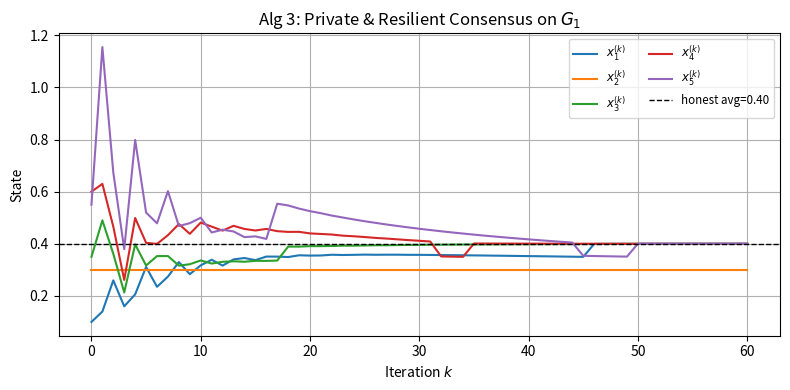

Source code (Python):
import numpy as np
import matplotlib.pyplot as plt
import itertools

# ——————————————————————————————————————————————————————————————
# 1) HELPERS & PRIVACY-AUGMENTATION
# ——————————————————————————————————————————————————————————————
np.set_printoptions(precision=3, suppress=True)

def row_normalize(M):
    return M / (M.sum(axis=1, keepdims=True) + 1e-12)

def build_Ap(N: int, A: np.ndarray) -> np.ndarray:
    size = 4 * N
    Ap = np.zeros((size, size))
    Ap[:N, :N] = A  
    for i in range(N):

        inds = {
            0: i,          
            1: N + 3*i,   
            2: N + 3*i+1, 
            3: N + 3*i+2  
        }


        Ap[inds[0], inds[1]] = 1
        Ap[inds[1], inds[0]] = 1
        Ap[inds[0], inds[3]] = 2
        Ap[inds[3], inds[2]] = 1
        Ap[inds[2], inds[0]] = 1

        # ——————————————————————
        # b)
        '''
        Ap[inds[0], inds[1]] = 1
        Ap[inds[1], inds[0]] = 1
        Ap[inds[0], inds[2]] = 1
        Ap[inds[0], inds[3]] = 1
        Ap[inds[2], inds[0]] = 1
        Ap[inds[3], inds[2]] = 1
        '''
        # ——————————————————————
        # c)
        '''
        Ap[inds[0], inds[1]] = 1
        Ap[inds[0], inds[2]] = 1
        Ap[inds[0], inds[3]] = 1
        Ap[inds[1], inds[3]] = 1
        Ap[inds[2], inds[3]] = 1
        Ap[inds[3], inds[0]] = 2
        '''
        # ——————————————————————
        # d)
        '''
        Ap[inds[0], inds[1]] = 1
        Ap[inds[1], inds[0]] = 1
        Ap[inds[0], inds[3]] = 1
        Ap[inds[3], inds[0]] = 1
        Ap[inds[3], inds[2]] = 1
        Ap[inds[2], inds[0]] = 1
        '''
        # ——————————————————————
        # e)
        '''
        Ap[inds[0], inds[1]] = 1
        Ap[inds[1], inds[2]] = 1
        Ap[inds[2], inds[0]] = 1
        Ap[inds[3], inds[2]] = 1
        Ap[inds[0], inds[3]] = 1
        Ap[inds[3], inds[0]] = 1
        '''
        # ——————————————————————
        # f)
        '''
        Ap[inds[0], inds[1]] = 1
        Ap[inds[1], inds[0]] = 1
        Ap[inds[1], inds[2]] = 1
        Ap[inds[2], inds[0]] = 1
        Ap[inds[0], inds[3]] = 2
        Ap[inds[3], inds[0]] = 1
        Ap[inds[3], inds[2]] = 1
        '''
        # ——————————————————————
        # g)
        '''
        Ap[inds[0], inds[1]] = 1
        Ap[inds[1], inds[0]] = 1
        Ap[inds[0], inds[2]] = 1
        Ap[inds[2], inds[0]] = 1
        Ap[inds[0], inds[3]] = 1
        Ap[inds[3], inds[0]] = 1
        Ap[inds[3], inds[2]] = 1
        '''
        # ——————————————————————
        # h)
        '''
        Ap[inds[0], inds[1]] = 1
        Ap[inds[1], inds[0]] = 1
        Ap[inds[1], inds[2]] = 1
        Ap[inds[2], inds[0]] = 1
        Ap[inds[0], inds[2]] = 1
        Ap[inds[0], inds[3]] = 1
        Ap[inds[3], inds[2]] = 1
        '''
        # ——————————————————————
        # i)
        '''
        Ap[inds[0], inds[1]] = 1
        Ap[inds[1], inds[2]] = 1
        Ap[inds[2], inds[1]] = 1
        Ap[inds[2], inds[0]] = 1
        Ap[inds[0], inds[2]] = 1
        Ap[inds[0], inds[3]] = 1
        Ap[inds[3], inds[2]] = 1
        '''
        # ——————————————————————
        # j)
        '''
        Ap[inds[0], inds[1]] = 1
        Ap[inds[1], inds[0]] = 1
        Ap[inds[0], inds[2]] = 1
        Ap[inds[2], inds[1]] = 1
        Ap[inds[2], inds[3]] = 1
        Ap[inds[0], inds[3]] = 1
        Ap[inds[3], inds[0]] = 1
        '''
        # ——————————————————————
        # k)
        '''
        Ap[inds[0], inds[1]] = 1
        Ap[inds[1], inds[0]] = 1
        Ap[inds[1], inds[2]] = 2
        Ap[inds[2], inds[0]] = 1
        Ap[inds[3], inds[2]] = 1
        Ap[inds[0], inds[3]] = 1
        Ap[inds[3], inds[0]] = 1
        '''
        # ——————————————————————
        # l)
        '''
        Ap[inds[0], inds[1]] = 1
        Ap[inds[1], inds[0]] = 1
        Ap[inds[0], inds[2]] = 1
        Ap[inds[2], inds[0]] = 1
        Ap[inds[3], inds[0]] = 1
        Ap[inds[0], inds[3]] = 1
        Ap[inds[2], inds[1]] = 1
        Ap[inds[2], inds[3]] = 1
        '''
        # ——————————————————————
        # m)
        '''
        Ap[inds[0], inds[1]] = 1
        Ap[inds[1], inds[0]] = 1
        Ap[inds[0], inds[2]] = 1
        Ap[inds[2], inds[0]] = 1
        Ap[inds[3], inds[0]] = 1
        Ap[inds[0], inds[3]] = 1
        Ap[inds[1], inds[2]] = 1
        Ap[inds[3], inds[2]] = 1
        '''
    return row_normalize(Ap)

def minor(A, F):
    keep = [i for i in range(A.shape[0]) if i not in F]
    return A[np.ix_(keep,keep)], keep

# ——————————————————————————————————————————————————————————————
# 2) PROBLEM SETUP
# ——————————————————————————————————————————————————————————————
agents       = [1,2,3,4,5]
N            = len(agents)
f            = 1
ε            = 0.05
T            = 60

x0           = {1:0.10, 2:0.30, 3:0.35, 4:0.60, 5:0.55}
attacker_val = {2: (lambda k: 0.30)}

adj = {
    1:[3,4,5],
    2:[3,4],
    3:[1,2,4],
    4:[1,2,3,5],
    5:[1,4]
}
'''
adj = {
    1:[2,3,4,5],
    2:[1,3,4,5],
    3:[1,2,4,5],
    4:[1,2,3],
    5:[1,2,3]
}
'''

# build A
A = np.zeros((N,N))
for u in agents:
    for v in adj[u]:
        A[u-1,v-1] = 1/len(adj[u])
print("Original A:\n", A, "\n")

honest_avg = np.mean([x0[u] for u in agents if u not in attacker_val])
print("Honest average =", honest_avg, "\n")

# ——————————————————————————————————————————————————————————————
# 3) ALL FAULT-SETS |F|≤f
# ——————————————————————————————————————————————————————————————
F_list = sorted(
    [frozenset(c)
     for k in range(f+1)
     for c in itertools.combinations(agents, k)],
    key=lambda S:(len(S), sorted(S))
)
idx_of = {F:i for i,F in enumerate(F_list)}
print("Fault sets:", F_list, "\n")

# ——————————————————————————————————————————————————————————————
# 4) ALGORITHM 2: PRIVATE INIT (build P_pa, v0, x_priv)
# ——————————————————————————————————————————————————————————————
P_list      = []
surv_idxs   = []
x_priv_list = []

for F in F_list:
    print("=== F =", F, "===")
    A_sub, surv = minor(A, [u-1 for u in F])
    A_sub = row_normalize(A_sub)
    n_sub = len(surv)
    print(" A_sub =\n", A_sub, "\n")

    # build privacy-augmented
    P_pa = build_Ap(n_sub, A_sub)
    print(" P_pa =\n", np.round(P_pa,3), "\n")

    # stationary left eigenvector
    w, V = np.linalg.eig(P_pa.T)
    i1   = np.argmin(np.abs(w-1))
    v0   = np.real(V[:,i1]); v0 /= v0.sum()
    print(" v^0 =", np.round(v0,3))

    # closed-form private init
    x_sub  = np.array([x0[agents[i]] for i in surv])
    x_priv = np.zeros(4*n_sub)
    for j,u_idx in enumerate(surv):
        xj    = x_sub[j]
        slots = [ j,
                n_sub+3*j,
                n_sub+3*j+1,
                n_sub+3*j+2 ]
        for ℓ in slots:
            x_priv[ℓ] = xj / (4 * n_sub * v0[ℓ])

    # force real-slots back to zero
    for j in range(n_sub):
        x_priv[j] = 0.0

    target  = x_sub.mean()
    current = v0 @ x_priv
    x_priv *= (target / current)

    print(" v0·x_priv =", float(v0@x_priv),
        " target=", target)

    P_list.append(P_pa)
    surv_idxs.append(surv)
    x_priv_list.append(x_priv)
    for i, x in enumerate(x_priv_list):
        vals = [round(v, 3) for v in x.tolist()]
        print(f"x_augmentato[{i}] = {vals}")

# ——————————————————————————————————————————————————————————————
# 5) SIMULATION: USE P_pa, THEN CLAMP ALL 3 SLOTS OF AGENT 2 TO 0.3
# ——————————————————————————————————————————————————————————————
X_list = [np.zeros((4*len(s), T+1)) for s in surv_idxs]
for i in range(len(F_list)):
    X_list[i][:,0] = x_priv_list[i]

for k in range(T):
    for i,Pm in enumerate(P_list):
        n_sub = len(surv_idxs[i])
        # step
        X_list[i][:,k+1] = Pm @ X_list[i][:,k]

        # clamp agent 2's privacy-slots so collapse=0.3
        if 2 not in F_list[i]:
            j_real = surv_idxs[i].index(2-1)
            a1 = n_sub + 3*j_real
            a2 = a1+1
            a3 = a1+2
            X_list[i][a1, k+1] = 0.3
            X_list[i][a2, k+1] = 0.3
            X_list[i][a3, k+1] = 0.3

# ——————————————————————————————————————————————————————————————
# 6) COLLAPSE → candidate vectors c[u][k]
# ——————————————————————————————————————————————————————————————
c = {u:{} for u in agents}
for u in agents:
    for k in range(T+1):
        vec = []
        for i,F in enumerate(F_list):
            surv = surv_idxs[i]
            if u in attacker_val:
                # attacker always sends 0.3
                vec.append(attacker_val[u](k))
            elif u in F:
                # removed nodes stay at initial
                vec.append(x0[u])
            else:
                j = surv.index(u-1)
                vec.append( X_list[i][ j, k ] )
        c[u][k] = vec

# ——————————————————————————————————————————————————————————————
# 7) ALGORITHM 3: RESILIENT SELECTION & HISTORY
# ——————————————————————————————————————————————————————————————
x_hist = {u:[x0[u]] for u in agents}

for k in range(1, T+1):
    print(f"\n--- Round {k} ---")
    for u in agents:
        entries = ", ".join(f"{list(F_list[i])}:{c[u][k][i]:.3f}"
                            for i in range(len(F_list)))
        print(f" Agent {u}: c[{k}] = [{entries}]")

    for u in agents:
        if u in attacker_val:
            x_next = attacker_val[u](k)
        else:
            full = c[u][k][idx_of[frozenset()]]
            bads = [(i,abs(c[u][k][i]-full))
                    for i,F in enumerate(F_list)
                    if F and (u not in F) and abs(c[u][k][i]-full)>=ε]
            if len(bads)==1:
                x_next = c[u][k][bads[0][0]]
                print(f"  Agent {u}: outlier→ F={F_list[bads[0][0]]}")
            else:
                x_next = full
                print(f"  Agent {u}: keep full={full:.3f}")
        x_hist[u].append(x_next)

# ——————————————————————————————————————————————————————————————
# 8) PLOT REAL-SLOT TRAJECTORIES
# ——————————————————————————————————————————————————————————————
i0 = idx_of[frozenset()]   # find the “no faults” case
X0 = X_list[i0]            # shape is (4*N, T+1)

plt.figure(figsize=(8,4))
for u in agents:
    real_traj = x_hist[u]    # the real slot of agent u
    plt.plot(real_traj, label=f'$x_{{{u}}}^{{(k)}}$')

plt.axhline(honest_avg, color='k', ls='--', lw=1,
            label=f'honest avg={honest_avg:.2f}')
plt.title('Alg 3: Private & Resilient Consensus on $G_1$')
plt.xlabel('Iteration $k$')
plt.ylabel('State')
plt.legend(fontsize='small', ncol=2)
plt.grid(True)
plt.tight_layout()
plt.show()
